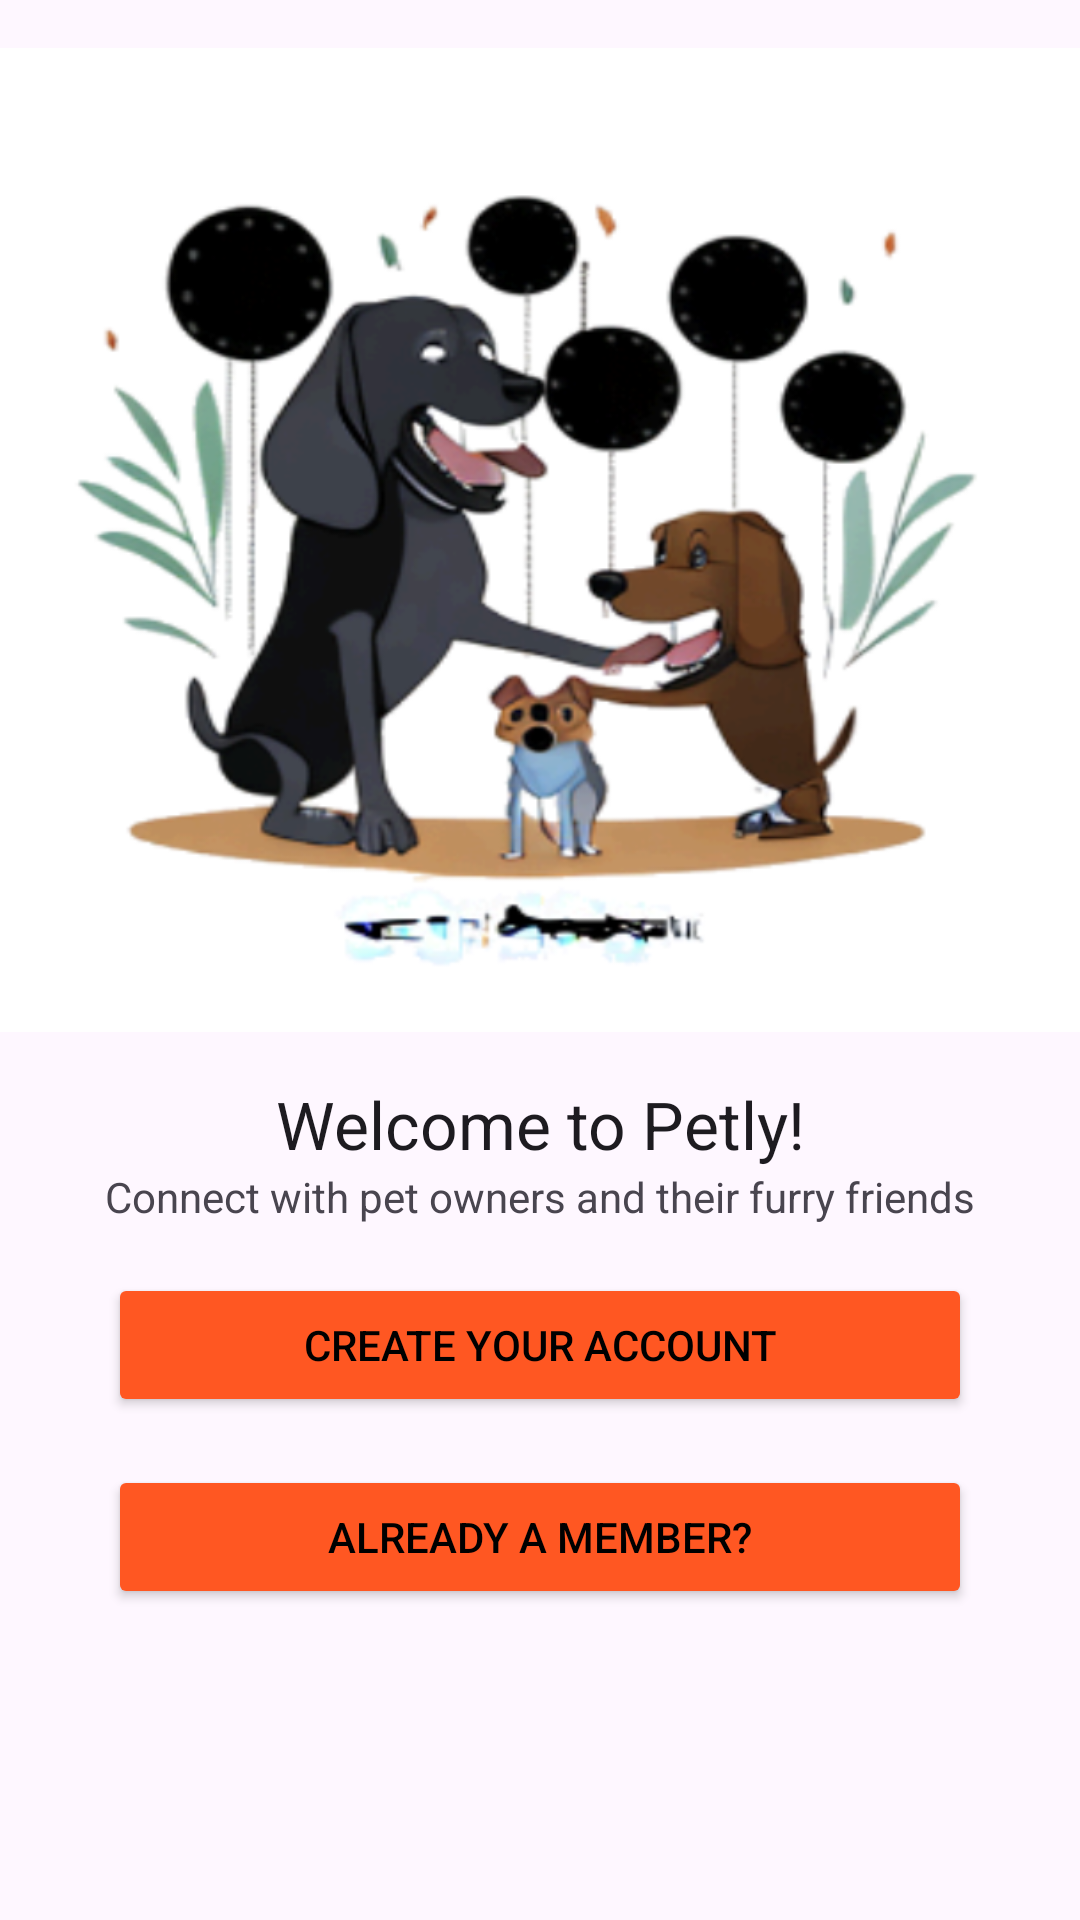

Here is an Android app screen rendered from its layout file. Give the layout XML and the strings, colors and styles it references.
<!-- AndroidManifest.xml: application theme Theme.Petly -->
<!-- res/layout/activity_main.xml -->
<?xml version="1.0" encoding="utf-8"?>
<androidx.constraintlayout.widget.ConstraintLayout xmlns:android="http://schemas.android.com/apk/res/android"
    xmlns:app="http://schemas.android.com/apk/res-auto"
    xmlns:tools="http://schemas.android.com/tools"
    android:layout_width="match_parent"
    android:layout_height="match_parent"
    tools:context=".MainActivity">

    <ImageView
        android:id="@+id/welcome_image"
        android:layout_width="0dp"
        android:layout_height="0dp"
        android:contentDescription="@string/welcomepage"
        android:src="@drawable/welcomepage"
        app:layout_constraintBottom_toTopOf="@+id/welcome_text"
        app:layout_constraintDimensionRatio="1:1"
        app:layout_constraintEnd_toEndOf="parent"
        app:layout_constraintStart_toStartOf="parent"
        app:layout_constraintTop_toTopOf="parent" />

    <TextView
        android:id="@+id/welcome_text"
        android:layout_width="wrap_content"
        android:layout_height="wrap_content"
        android:text="Welcome to Petly!"
        android:textAppearance="@style/TextAppearance.AppCompat.Large"
        app:layout_constraintBottom_toTopOf="@id/subtext"
        app:layout_constraintEnd_toEndOf="parent"
        app:layout_constraintStart_toStartOf="parent"
        app:layout_constraintTop_toBottomOf="@id/welcome_image" />

    <TextView
        android:id="@+id/subtext"
        android:layout_width="wrap_content"
        android:layout_height="wrap_content"
        android:text="Connect with pet owners and their furry friends"
        app:layout_constraintBottom_toTopOf="@id/create_account_button"
        app:layout_constraintEnd_toEndOf="parent"
        app:layout_constraintStart_toStartOf="parent"
        app:layout_constraintTop_toBottomOf="@id/welcome_text" />

    <Button
        android:id="@+id/create_account_button"
        android:layout_width="0dp"
        android:layout_height="wrap_content"
        android:layout_marginTop="16dp"
        android:backgroundTint="@color/oranj"
        android:textColor="@color/black"
        android:text="Create your account"
        app:layout_constraintEnd_toEndOf="parent"
        app:layout_constraintStart_toStartOf="parent"
        app:layout_constraintTop_toBottomOf="@id/subtext"
        app:layout_constraintWidth_percent="0.8" />

    <Button
        android:id="@+id/already_member_button"
        android:layout_width="0dp"
        android:layout_height="wrap_content"
        android:layout_marginTop="16dp"
        android:backgroundTint="@color/oranj"
        android:text="Already a member?"
        android:textColor="@color/black"
        app:iconTint="#FF5722"
        app:layout_constraintEnd_toEndOf="parent"
        app:layout_constraintStart_toStartOf="parent"
        app:layout_constraintTop_toBottomOf="@id/create_account_button"
        app:layout_constraintWidth_percent="0.8"
        app:strokeColor="#FF5722" />

</androidx.constraintlayout.widget.ConstraintLayout>
<!-- resources referenced by this layout -->
<resources>
  <color name="black">#FF000000</color>
  <color name="oranj">#FFFF5722</color>
  <!-- drawable welcomepage: png bitmap (drawable, 229578 bytes) -->
  <string name="welcomepage">Welcome Image</string>
  <style name="Theme.Petly" parent="Base.Theme.Petly" />
  <style name="Base.Theme.Petly" parent="Theme.Material3.DayNight.NoActionBar">
          
          
      </style>
</resources>
